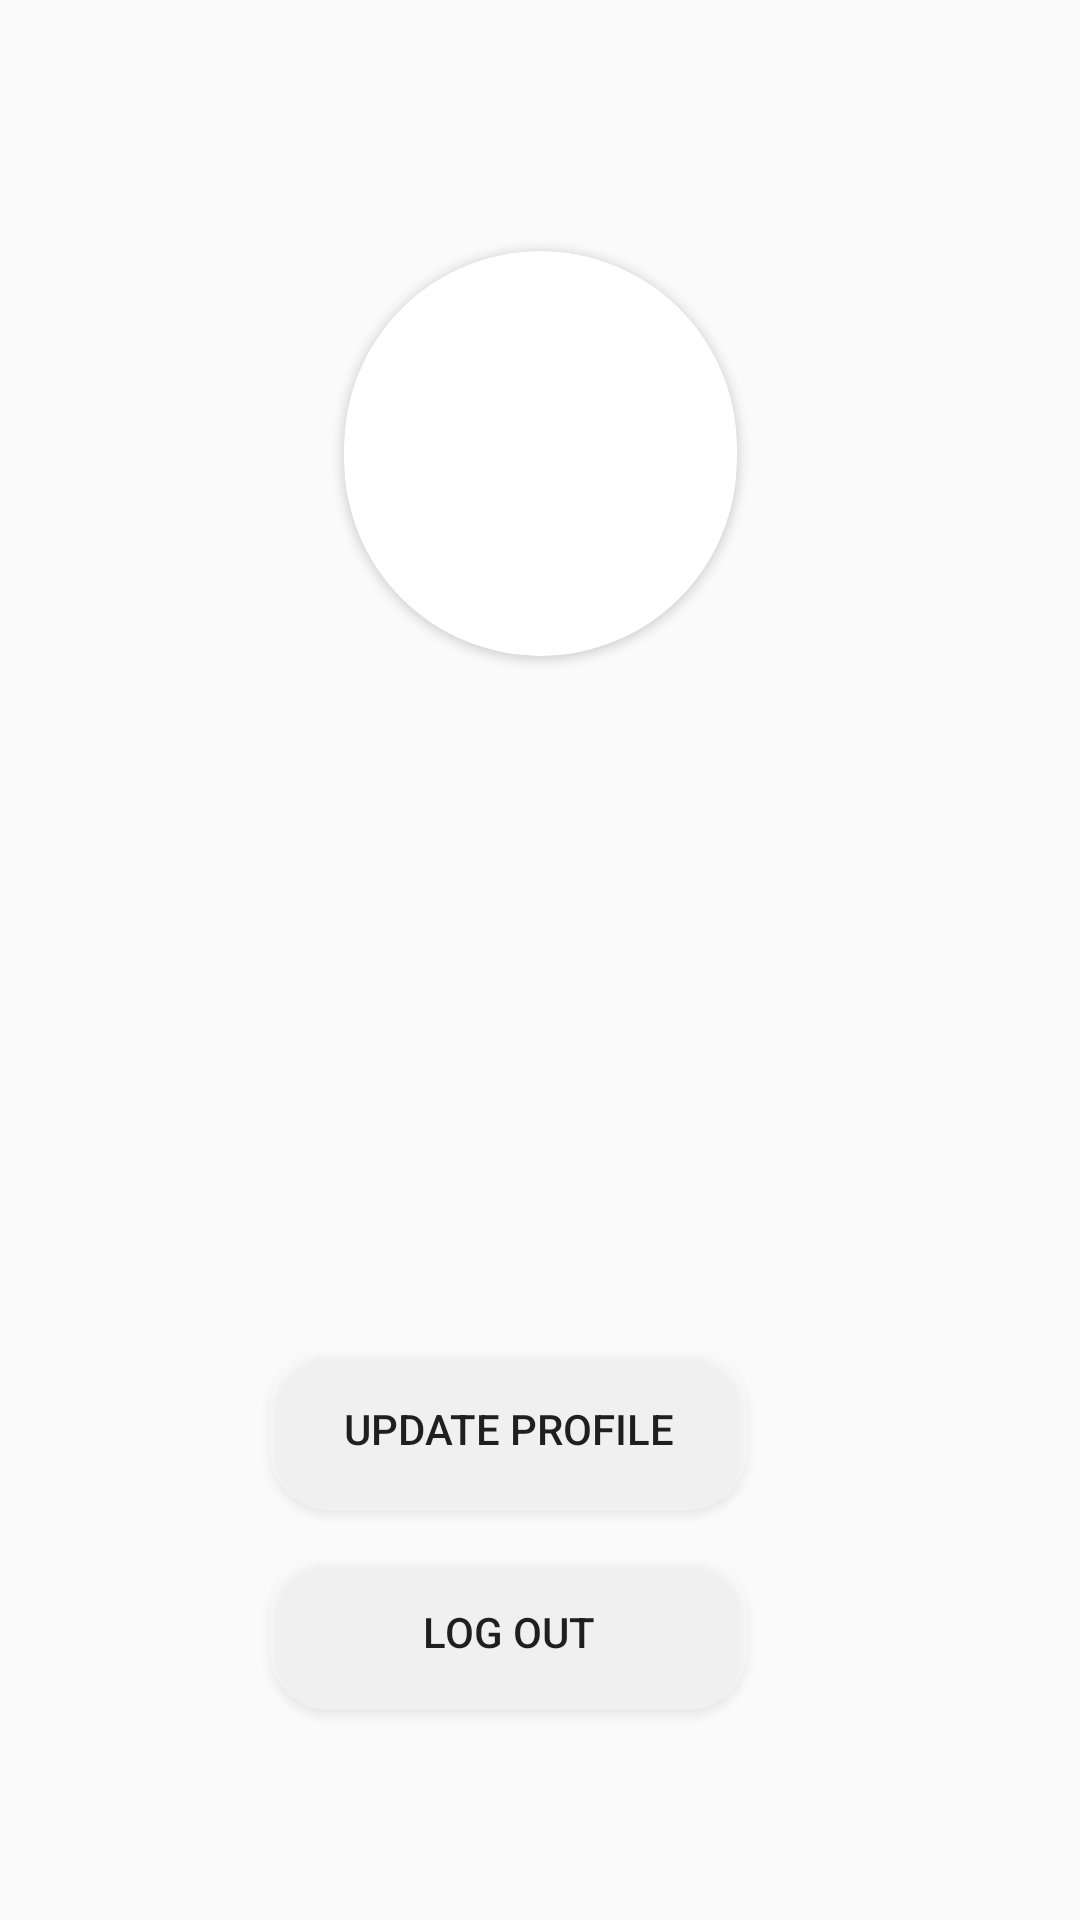

Android layout source for this screen:
<!-- AndroidManifest.xml: application theme Theme.AppCompat.Light.DarkActionBar -->
<!-- res/layout/fragment_settings.xml -->
<?xml version="1.0" encoding="utf-8"?>
<androidx.constraintlayout.widget.ConstraintLayout
    xmlns:android="http://schemas.android.com/apk/res/android"
    xmlns:app="http://schemas.android.com/apk/res-auto"
    xmlns:tools="http://schemas.android.com/tools"
    android:layout_width="match_parent"
    android:layout_height="match_parent">

    <androidx.cardview.widget.CardView
        android:id="@+id/cardView"
        android:layout_width="131dp"
        android:layout_height="135dp"
        android:layout_centerHorizontal="true"
        app:cardCornerRadius="100dp"
        app:layout_constraintBottom_toBottomOf="parent"
        app:layout_constraintEnd_toEndOf="parent"
        app:layout_constraintStart_toStartOf="parent"
        app:layout_constraintTop_toTopOf="parent"
        app:layout_constraintVertical_bias="0.166"
        tools:ignore="MissingConstraints">

        <ImageView
            android:id="@+id/profile_image_view"
            android:layout_width="128dp"
            android:layout_height="134dp"
            android:contentDescription="@string/profile_picture"
            android:scaleType="centerCrop"/>



    </androidx.cardview.widget.CardView>



    <TextView
        android:id="@+id/phoneNum"
        android:layout_width="220dp"
        android:layout_height="33dp"
        android:autofillHints="Phone Number"
        android:ems="10"
        app:layout_constraintBottom_toBottomOf="parent"
        app:layout_constraintEnd_toEndOf="parent"
        app:layout_constraintHorizontal_bias="0.267"
        app:layout_constraintStart_toStartOf="parent"
        app:layout_constraintTop_toTopOf="parent"
        app:layout_constraintVertical_bias="0.52" />

    <TextView
        android:id="@+id/emailAddress"
        android:layout_width="221dp"
        android:layout_height="34dp"
        android:autofillHints="Email"
        android:ems="10"
        app:layout_constraintBottom_toBottomOf="parent"
        app:layout_constraintEnd_toEndOf="parent"
        app:layout_constraintHorizontal_bias="0.263"
        app:layout_constraintStart_toStartOf="parent"
        app:layout_constraintTop_toTopOf="parent"
        app:layout_constraintVertical_bias="0.585" />

    <TextView
        android:id="@+id/address"
        android:layout_width="221dp"
        android:layout_height="36dp"
        android:autofillHints="Address"
        android:ems="10"

        app:layout_constraintBottom_toBottomOf="parent"
        app:layout_constraintEnd_toEndOf="parent"
        app:layout_constraintHorizontal_bias="0.268"
        app:layout_constraintStart_toStartOf="parent"
        app:layout_constraintTop_toTopOf="parent"
        app:layout_constraintVertical_bias="0.654" />

    <Button
        android:id="@+id/button_logout"
        android:layout_width="159dp"
        android:layout_height="52dp"
        android:background="@drawable/rounded_button"
        android:text="@string/log_out"
        app:layout_constraintBottom_toBottomOf="parent"
        app:layout_constraintEnd_toEndOf="parent"
        app:layout_constraintHorizontal_bias="0.448"
        app:layout_constraintStart_toStartOf="parent"
        app:layout_constraintTop_toTopOf="parent"
        app:layout_constraintVertical_bias="0.881" />

    <TextView
        android:id="@+id/personName"
        android:layout_width="209dp"
        android:layout_height="51dp"
        android:autofillHints="Name"
        android:ems="10"
        app:layout_constraintBottom_toBottomOf="parent"
        app:layout_constraintEnd_toEndOf="parent"
        app:layout_constraintHorizontal_bias="0.648"
        app:layout_constraintStart_toStartOf="parent"
        app:layout_constraintTop_toTopOf="parent"
        app:layout_constraintVertical_bias="0.375" />

    <Button
        android:id="@+id/button_update"
        android:layout_width="159dp"
        android:layout_height="54dp"
        android:background="@drawable/rounded_button"
        android:text="@string/update_profile"
        app:layout_constraintBottom_toBottomOf="parent"
        app:layout_constraintEnd_toEndOf="parent"
        app:layout_constraintHorizontal_bias="0.448"
        app:layout_constraintStart_toStartOf="parent"
        app:layout_constraintTop_toTopOf="parent"
        app:layout_constraintVertical_bias="0.767" />


</androidx.constraintlayout.widget.ConstraintLayout>
<!-- resources referenced by this layout -->
<resources>
  <!-- drawable rounded_button (drawable) -->
  <?xml version="1.0" encoding="utf-8"?>
  <shape xmlns:android="http://schemas.android.com/apk/res/android">
      <corners  android:radius="20dp"/>
      <solid android:color="@color/colorButton"></solid>
  </shape>
  <string name="log_out">Log Out</string>
  <string name="profile_picture">Profile picture</string>
  <string name="update_profile">Update Profile</string>
  <color name="colorButton">#66FFFFFF</color>
</resources>
